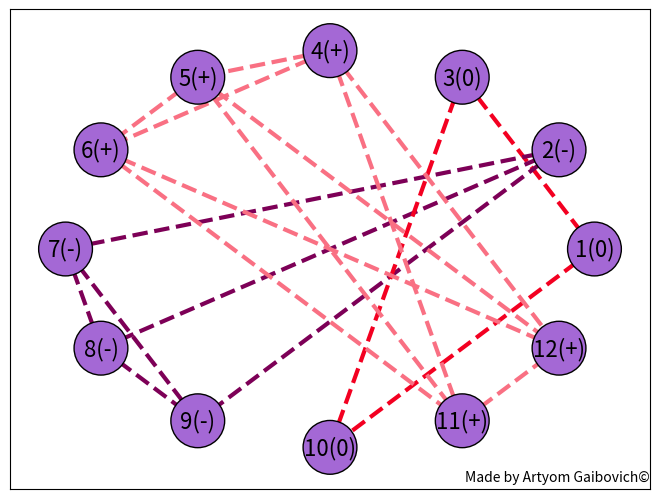

This chart was generated by the following Python code: (Note: this script raises an exception after producing the figure.)
# -*- coding: utf-8 -*-
import pandas as pd
import networkx as nx
import matplotlib.pyplot as plt

data = [0, '–', 0, '+', '+', '+', '–', '–', '–', 0, '+', '+']


data = [str(i).replace('0', '0') for i in data]
data = [element.replace('–', '-') for element in data]

df = pd.DataFrame({'col': data}, index=range(1, len(data)+1))
G = nx.Graph()

# добавляем вершины в граф из индексов df
G.add_nodes_from(df.index)

for node in G.nodes():
    G.nodes[node]['color'] = '#A468D5'


for node1 in G.nodes():
    for node2 in G.nodes():
        if node1 != node2 and df.loc[node1, 'col'] == df.loc[node2, 'col']:
            if df.loc[node1, 'col'] == '0':  # если значение в ячейке равно "0", добавляем пунктирное ребро
                G.add_edge(node1, node2, color='#F30021', style='dashed')
            if df.loc[node1, 'col'] == '+':  # если значение в ячейке равно "0", добавляем пунктирное ребро
                G.add_edge(node1, node2, color='#F97083', style='dashed')
            if df.loc[node1, 'col'] == '-':
                G.add_edge(node1, node2, color='#7D0057', style='dashed')


# рисуем граф
pos = nx.circular_layout(G)
labels = {i: str(i) + '(' + str(df.loc[i]['col']) + ')' for i in df.index}
edges = G.edges()
colors = [G[u][v]['color'] for u,v in edges]
styles = [G[u][v]['style'] for u,v in edges]
nx.draw(G, pos, labels=labels, with_labels=True, width = 3, font_size=16,
        node_size=1500, edge_color=colors, style=styles,
    edgecolors='black',
        node_color=[G.nodes[n]['color'] for n in G.nodes()])
plt.axis('on')
plt.figtext(1, 0.01, 'Made by Artyom Gaibovich©', ha='right', va='bottom', size = 10)
plt.savefig('../templates/my_plotUnion.png')
plt.show()
